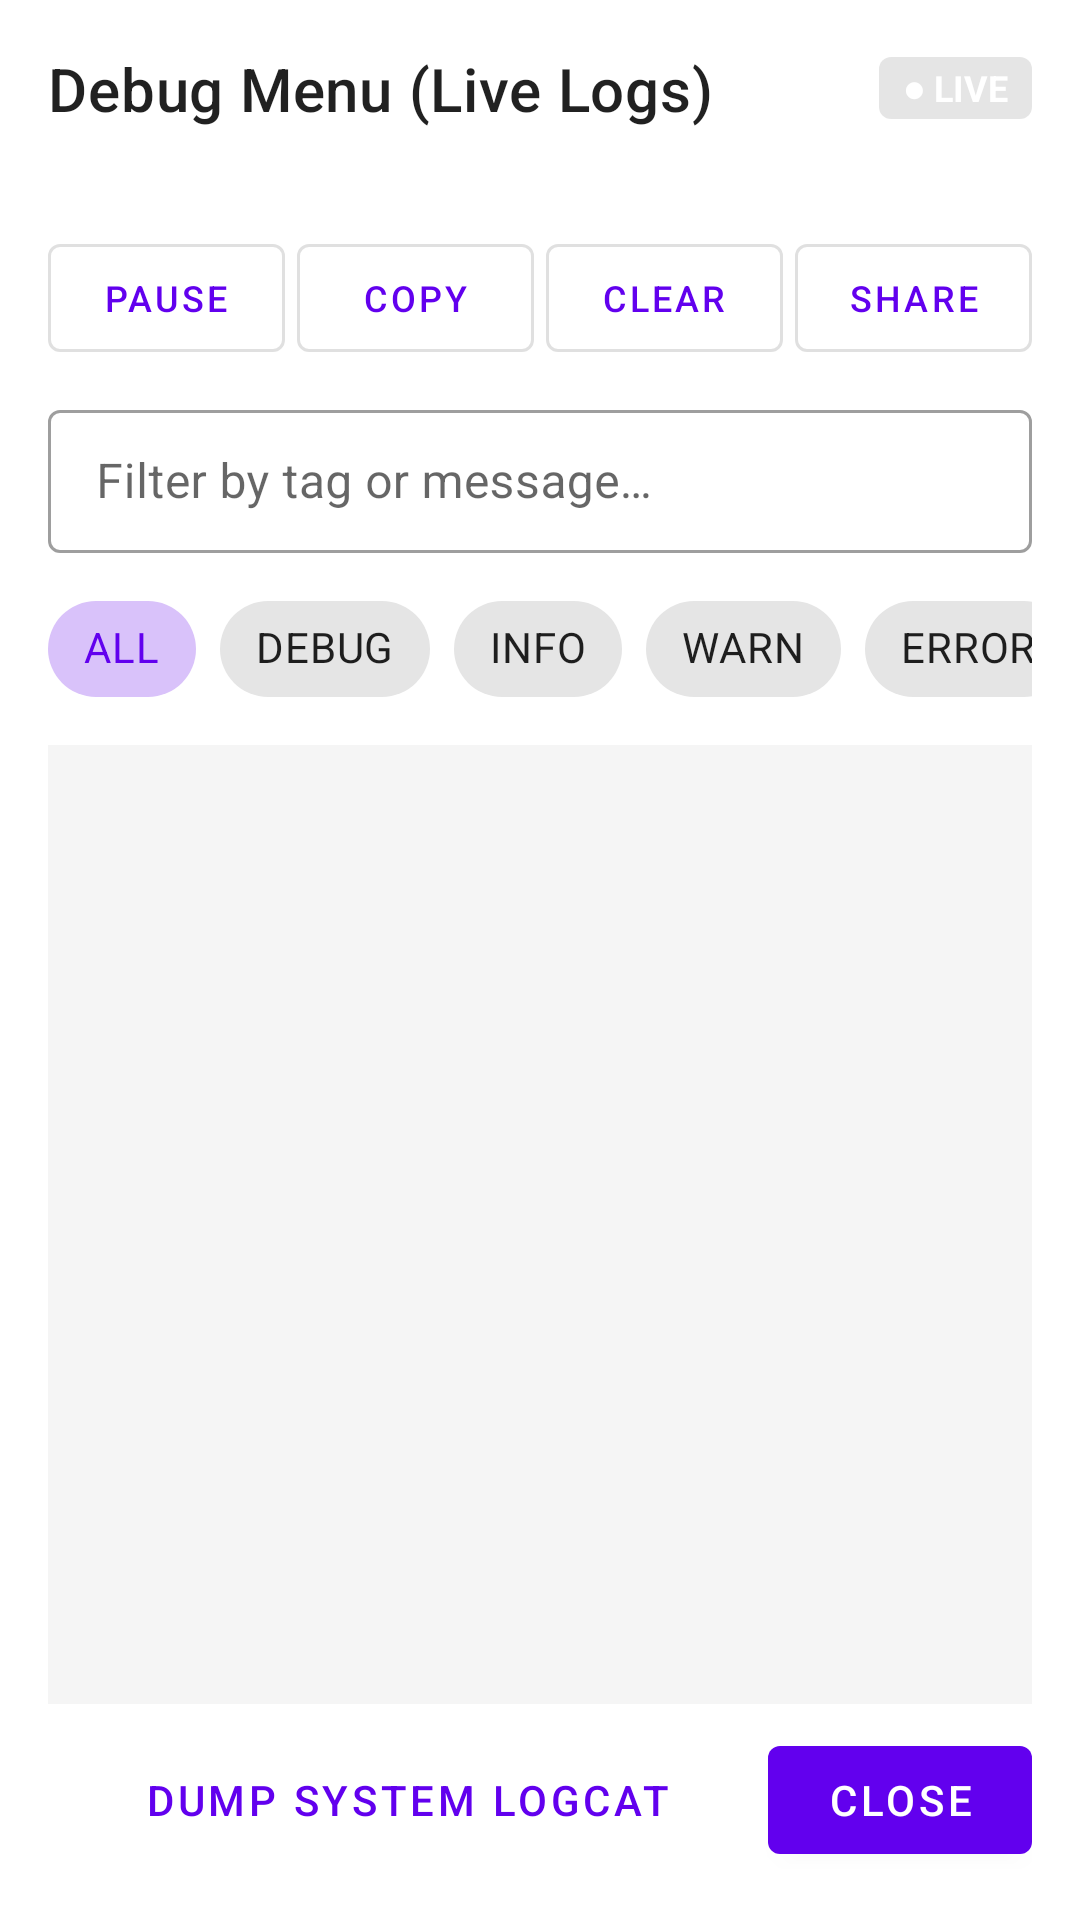

Android layout source for this screen:
<!-- AndroidManifest.xml: application theme Theme.Glanceables -->
<!-- res/layout/dialog_debug_logs.xml -->
<?xml version="1.0" encoding="utf-8"?>
<LinearLayout
    xmlns:android="http://schemas.android.com/apk/res/android"
    xmlns:app="http://schemas.android.com/apk/res-auto"
    xmlns:tools="http://schemas.android.com/tools"
    android:layout_width="match_parent"
    android:layout_height="match_parent"
    android:orientation="vertical"
    android:padding="16dp">

    
    <LinearLayout
        android:layout_width="match_parent"
        android:layout_height="wrap_content"
        android:orientation="horizontal"
        android:gravity="center_vertical"
        android:layout_marginBottom="8dp">

        <TextView
            android:layout_width="0dp"
            android:layout_height="wrap_content"
            android:layout_weight="1"
            android:text="@string/debug_menu_title"
            android:textAppearance="?attr/textAppearanceHeadline6" />

        
        <TextView
            android:id="@+id/textLiveStatus"
            android:layout_width="wrap_content"
            android:layout_height="wrap_content"
            android:paddingStart="8dp"
            android:paddingEnd="8dp"
            android:paddingTop="2dp"
            android:paddingBottom="2dp"
            android:text="@string/debug_status_live"
            android:textSize="12sp"
            android:textStyle="bold"
            android:textColor="#FFFFFF"
            android:background="@drawable/bg_match_status" />

    </LinearLayout>

    <TextView
        android:id="@+id/textLogStats"
        android:layout_width="wrap_content"
        android:layout_height="wrap_content"
        android:textAppearance="?attr/textAppearanceCaption"
        android:textColor="?android:attr/textColorSecondary"
        android:layout_marginBottom="8dp"
        tools:text="Showing 48 / 48 logs • Auto-scroll ON" />

    
    <LinearLayout
        android:layout_width="match_parent"
        android:layout_height="wrap_content"
        android:orientation="horizontal"
        android:layout_marginBottom="8dp">

        <com.google.android.material.button.MaterialButton
            android:id="@+id/btnTogglePause"
            style="@style/Widget.MaterialComponents.Button.OutlinedButton"
            android:layout_width="0dp"
            android:layout_height="wrap_content"
            android:layout_weight="1"
            android:layout_marginEnd="4dp"
            android:textSize="12sp"
            android:text="@string/btn_pause_logs" />

        <com.google.android.material.button.MaterialButton
            android:id="@+id/btnCopyLogs"
            style="@style/Widget.MaterialComponents.Button.OutlinedButton"
            android:layout_width="0dp"
            android:layout_height="wrap_content"
            android:layout_weight="1"
            android:layout_marginEnd="4dp"
            android:textSize="12sp"
            android:text="@string/btn_copy_logs" />

        <com.google.android.material.button.MaterialButton
            android:id="@+id/btnClearLogs"
            style="@style/Widget.MaterialComponents.Button.OutlinedButton"
            android:layout_width="0dp"
            android:layout_height="wrap_content"
            android:layout_weight="1"
            android:layout_marginEnd="4dp"
            android:textSize="12sp"
            android:text="@string/btn_clear_logs" />

        <com.google.android.material.button.MaterialButton
            android:id="@+id/btnShareLogs"
            style="@style/Widget.MaterialComponents.Button.OutlinedButton"
            android:layout_width="0dp"
            android:layout_height="wrap_content"
            android:layout_weight="1"
            android:textSize="12sp"
            android:text="@string/btn_share_logs" />

    </LinearLayout>

    
    <com.google.android.material.textfield.TextInputLayout
        android:id="@+id/searchLogsLayout"
        style="@style/Widget.MaterialComponents.TextInputLayout.OutlinedBox.Dense"
        android:layout_width="match_parent"
        android:layout_height="wrap_content"
        android:hint="@string/hint_search_logs"
        app:endIconMode="clear_text"
        android:layout_marginBottom="8dp">

        <com.google.android.material.textfield.TextInputEditText
            android:id="@+id/editSearchLogs"
            android:layout_width="match_parent"
            android:layout_height="wrap_content"
            android:inputType="text"
            android:maxLines="1"
            android:singleLine="true" />
    </com.google.android.material.textfield.TextInputLayout>

    
    <HorizontalScrollView
        android:layout_width="match_parent"
        android:layout_height="wrap_content"
        android:scrollbars="none"
        android:layout_marginBottom="8dp">

        <com.google.android.material.chip.ChipGroup
            android:id="@+id/chipGroupLogLevel"
            android:layout_width="wrap_content"
            android:layout_height="wrap_content"
            app:singleSelection="true"
            app:selectionRequired="true">

            <com.google.android.material.chip.Chip
                android:id="@+id/chipAll"
                style="@style/Widget.MaterialComponents.Chip.Choice"
                android:layout_width="wrap_content"
                android:layout_height="wrap_content"
                android:checked="true"
                android:text="ALL" />

            <com.google.android.material.chip.Chip
                android:id="@+id/chipDebug"
                style="@style/Widget.MaterialComponents.Chip.Choice"
                android:layout_width="wrap_content"
                android:layout_height="wrap_content"
                android:text="DEBUG" />

            <com.google.android.material.chip.Chip
                android:id="@+id/chipInfo"
                style="@style/Widget.MaterialComponents.Chip.Choice"
                android:layout_width="wrap_content"
                android:layout_height="wrap_content"
                android:text="INFO" />

            <com.google.android.material.chip.Chip
                android:id="@+id/chipWarn"
                style="@style/Widget.MaterialComponents.Chip.Choice"
                android:layout_width="wrap_content"
                android:layout_height="wrap_content"
                android:text="WARN" />

            <com.google.android.material.chip.Chip
                android:id="@+id/chipError"
                style="@style/Widget.MaterialComponents.Chip.Choice"
                android:layout_width="wrap_content"
                android:layout_height="wrap_content"
                android:text="ERROR" />

        </com.google.android.material.chip.ChipGroup>
    </HorizontalScrollView>

    
    <androidx.recyclerview.widget.RecyclerView
        android:id="@+id/recyclerLogs"
        android:layout_width="match_parent"
        android:layout_height="0dp"
        android:layout_weight="1"
        android:scrollbars="vertical"
        android:background="#0A000000"
        android:padding="6dp" />

    
    <LinearLayout
        android:layout_width="match_parent"
        android:layout_height="wrap_content"
        android:orientation="horizontal"
        android:layout_marginTop="8dp">

        <com.google.android.material.button.MaterialButton
            android:id="@+id/btnLogcatDump"
            style="@style/Widget.MaterialComponents.Button.TextButton"
            android:layout_width="0dp"
            android:layout_height="wrap_content"
            android:layout_weight="1"
            android:text="@string/btn_dump_logcat" />

        <com.google.android.material.button.MaterialButton
            android:id="@+id/btnCloseLogs"
            android:layout_width="wrap_content"
            android:layout_height="wrap_content"
            android:text="@string/btn_close_logs" />

    </LinearLayout>

</LinearLayout>
<!-- resources referenced by this layout -->
<resources>
  <!-- drawable bg_match_status (drawable) -->
  <?xml version="1.0" encoding="utf-8"?>
  <shape xmlns:android="http://schemas.android.com/apk/res/android"
      android:shape="rectangle">
      <corners android:radius="4dp" />
      <solid android:color="#1A000000" />
  </shape>
  <string name="btn_clear_logs">Clear</string>
  <string name="btn_close_logs">Close</string>
  <string name="btn_copy_logs">Copy</string>
  <string name="btn_dump_logcat">Dump System Logcat</string>
  <string name="btn_pause_logs">Pause</string>
  <string name="btn_share_logs">Share</string>
  <string name="debug_menu_title">Debug Menu (Live Logs)</string>
  <string name="debug_status_live">● LIVE</string>
  <string name="hint_search_logs">Filter by tag or message…</string>
  <style name="Theme.Glanceables" parent="Theme.MaterialComponents.DayNight.DarkActionBar">
          
          <item name="colorPrimary">@color/purple_500</item>
          <item name="colorPrimaryVariant">@color/purple_700</item>
          <item name="colorOnPrimary">@color/white</item>
          
          <item name="colorSecondary">@color/teal_200</item>
          <item name="colorSecondaryVariant">@color/teal_700</item>
          <item name="colorOnSecondary">@color/black</item>
          
          <item name="android:statusBarColor">?attr/colorPrimaryVariant</item>
          
      </style>
  <!-- not gathered from this repository: default colours our renderer supplied (Android Studio template values) -->
  <color name="purple_500">#FF6200EE</color>
  <color name="purple_700">#FF3700B3</color>
  <color name="teal_200">#FF03DAC5</color>
  <color name="teal_700">#FF018786</color>
  <color name="black">#FF000000</color>
  <color name="white">#FFFFFFFF</color>
</resources>
